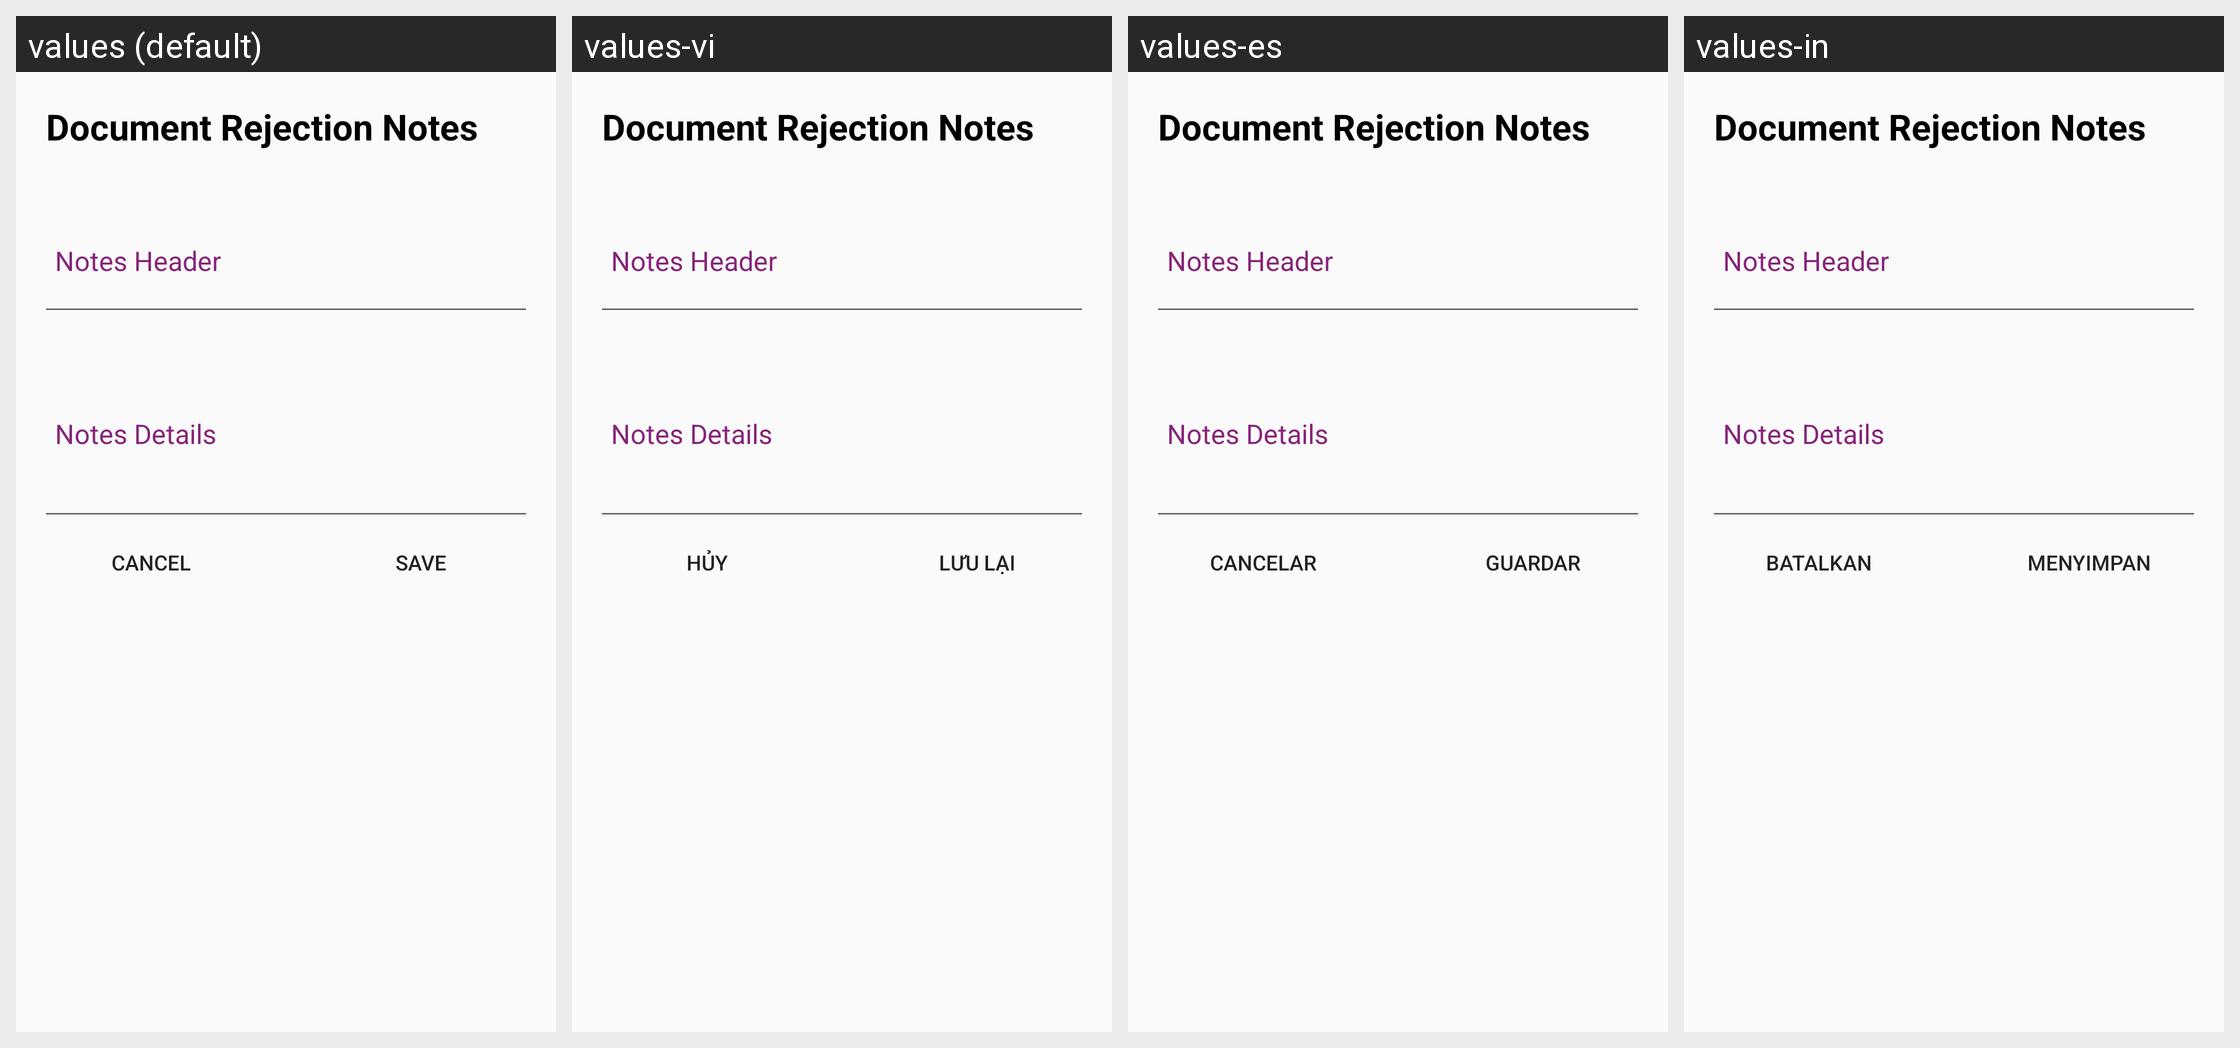

Translations of the strings shown on this Android screen, per locale in the grid:
Android screen res/layout/custom_create_doc_notes_dialog.xml rendered under 4 locales, left to right: values (default), values-vi, values-es, values-in. Device: Nexus 5 (rendered at 1080×1920; each locale shown at half size, 540×960, under a caption strip naming it); theme AppTheme.
Other locales in the repository, not shown: values-hi, values-te, values-th.
Strings drawn on this screen, with the default value and each locale's value (text and hints the layout hard-codes, and strings that could not be matched under every locale, appear in the picture but are not listed):

document_custom_dialog_cancel_button
  values: CANCEL
  values-vi: Hủy
  values-es: CANCELAR
  values-in: Batalkan

document_custom_dialog_done_button
  values: SAVE
  values-vi: Lưu lại
  values-es: GUARDAR
  values-in: Menyimpan
